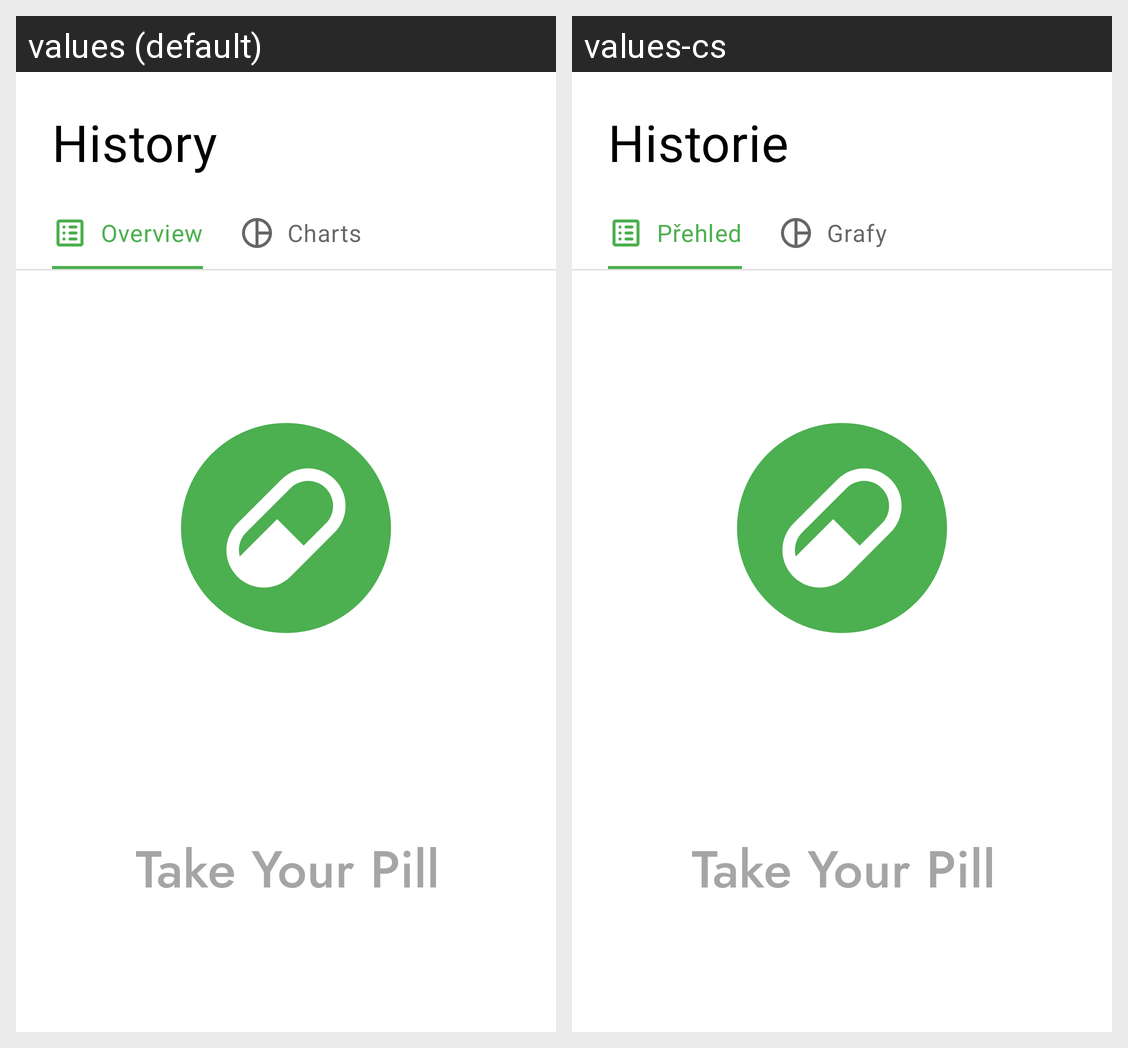

Translations of the strings shown on this Android screen, per locale in the grid:
Android screen res/layout/fragment_history.xml rendered under 2 locales, left to right: values (default), values-cs. Device: Nexus 5 (rendered at 1080×1920; each locale shown at half size, 540×960, under a caption strip naming it); theme AppTheme.Splash.
Strings drawn on this screen, with the default value and each locale's value (text and hints the layout hard-codes, and strings that could not be matched under every locale, appear in the picture but are not listed):

history
  values: History
  values-cs: Historie

overview
  values: Overview
  values-cs: Přehled

charts
  values: Charts
  values-cs: Grafy
